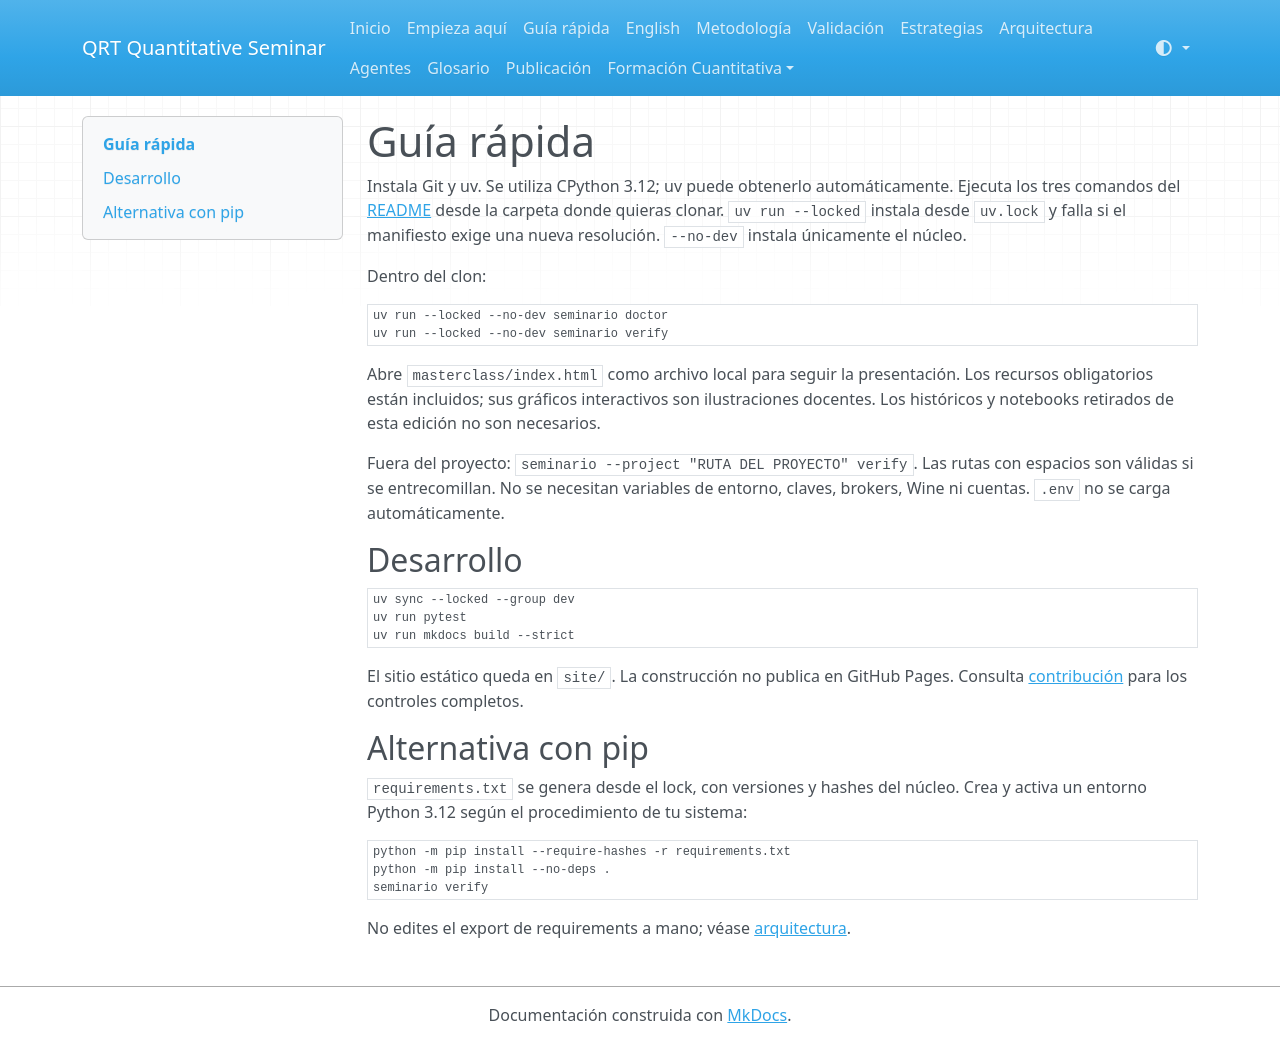

repository: QRT-Solutions/https-github.com-seminario_2-public · page: quickstart.html · generator: mkdocs

# Guía rápida

Instala Git y uv. Se utiliza CPython 3.12; uv puede obtenerlo automáticamente.
Ejecuta los tres comandos del [README](../README.md) desde la carpeta donde quieras
clonar. `uv run --locked` instala desde `uv.lock` y falla si el manifiesto exige
una nueva resolución. `--no-dev` instala únicamente el núcleo.

Dentro del clon:

```sh
uv run --locked --no-dev seminario doctor
uv run --locked --no-dev seminario verify
```

Abre `masterclass/index.html` como archivo local para seguir la presentación. Los
recursos obligatorios están incluidos; sus gráficos interactivos son ilustraciones
docentes. Los históricos y notebooks retirados de esta edición no son necesarios.

Fuera del proyecto: `seminario --project "RUTA DEL PROYECTO" verify`.
Las rutas con espacios son válidas si se entrecomillan. No se necesitan variables
de entorno, claves, brokers, Wine ni cuentas. `.env` no se carga automáticamente.

## Desarrollo

```sh
uv sync --locked --group dev
uv run pytest
uv run mkdocs build --strict
```

El sitio estático queda en `site/`. La construcción no publica en GitHub Pages.
Consulta [contribución](../CONTRIBUTING.md) para los controles completos.

## Alternativa con pip

`requirements.txt` se genera desde el lock, con versiones y hashes del núcleo.
Crea y activa un entorno Python 3.12 según el procedimiento de tu sistema:

```sh
python -m pip install --require-hashes -r requirements.txt
python -m pip install --no-deps .
seminario verify
```

No edites el export de requirements a mano; véase [arquitectura](architecture.md).
